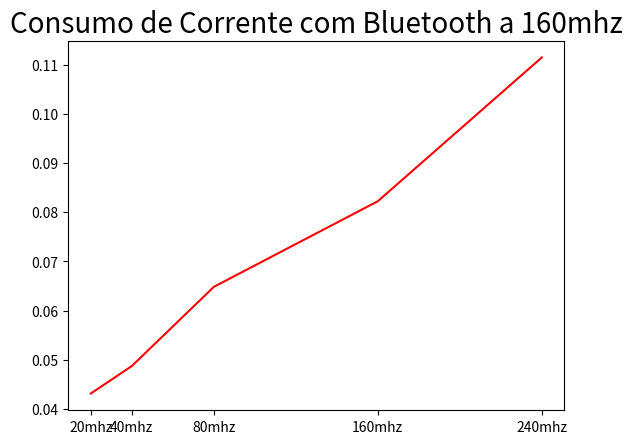

Generate this figure with matplotlib:
import matplotlib.pyplot as plt
import numpy as np
import os

x = np.array([20, 40, 80, 160, 240])
y = np.array([0.043126, 0.048715, 0.064825, 0.082251, 0.111512])
xticks = ['20mhz', '40mhz', '80mhz', '160mhz', '240mhz']
plt.xticks(x, xticks)
plt.plot(x, y, color ='red')
plt.title(label="Consumo de Corrente com Bluetooth a 160mhz",
          fontsize=20)

plt.show()

